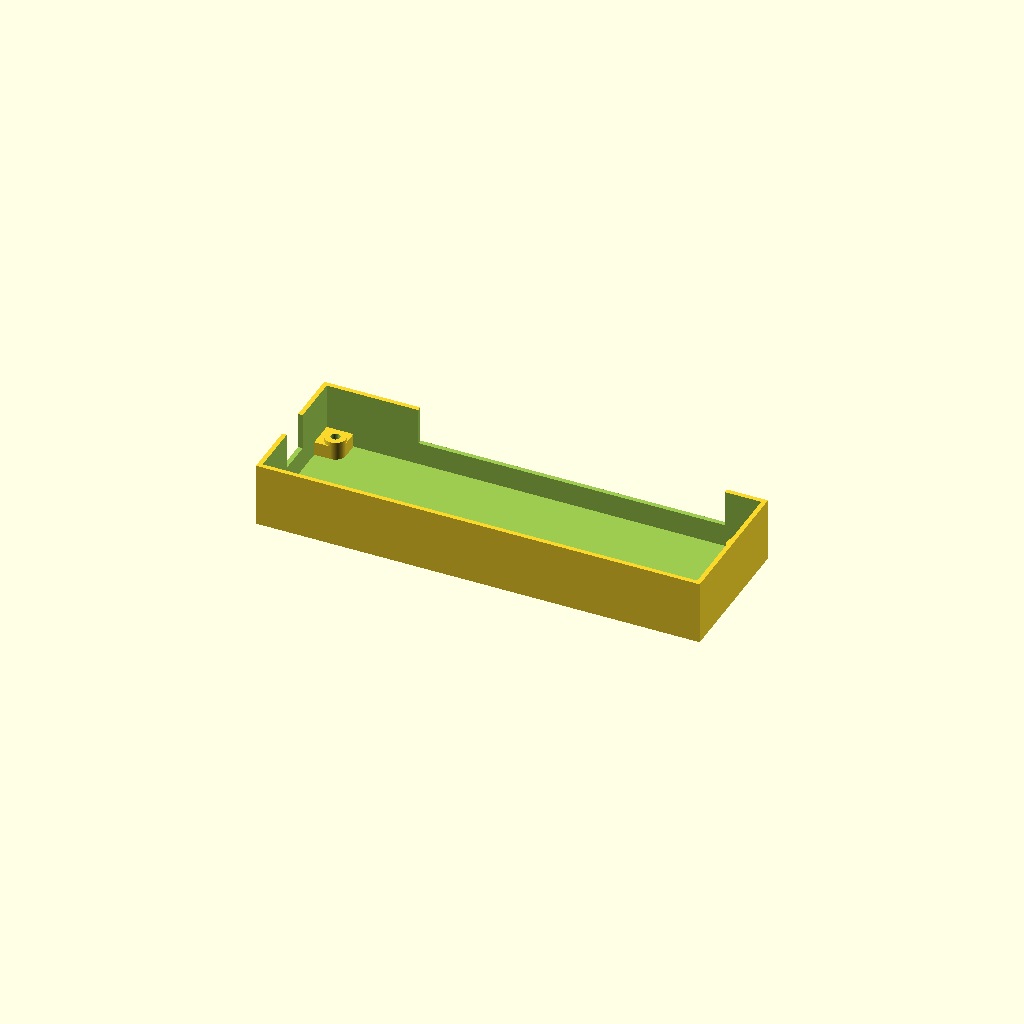
Cell 1: rendered with the file's own defaults.
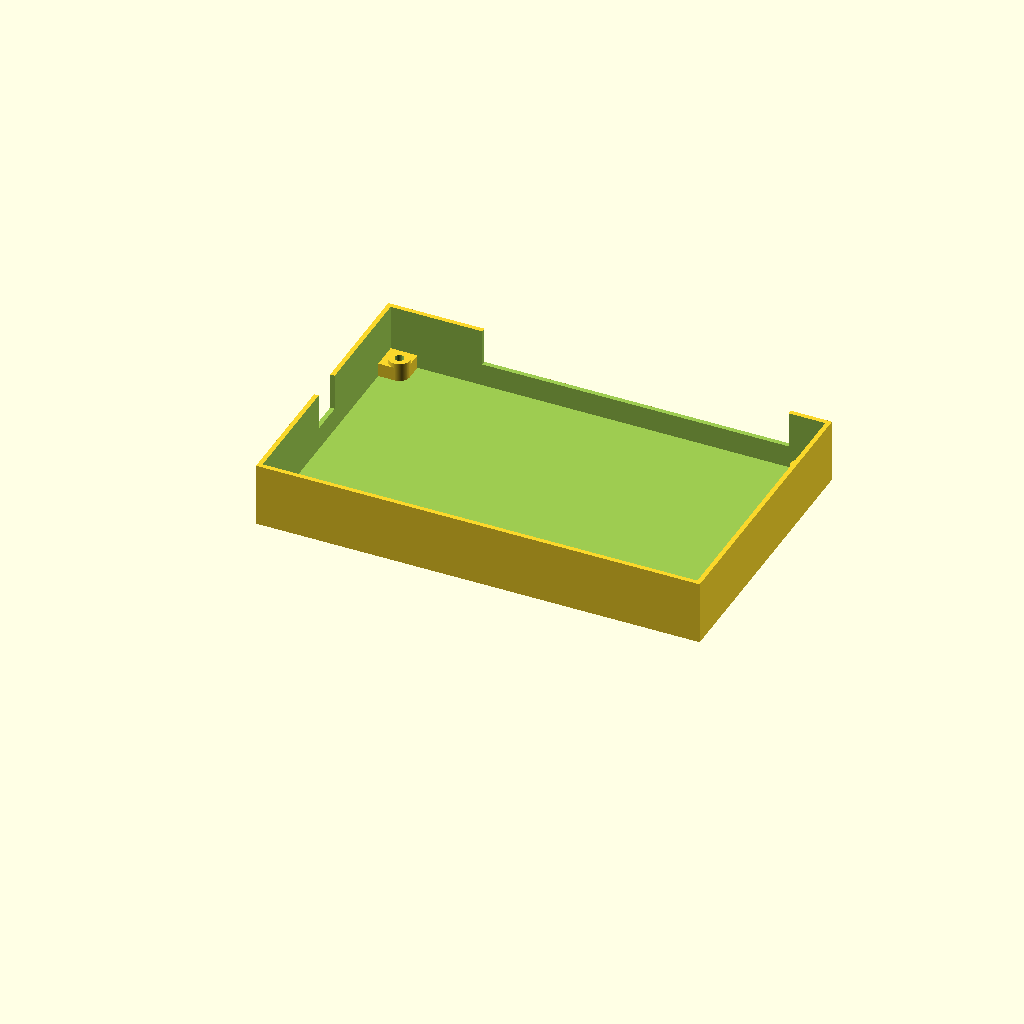
Cell 2: the same model with width = 60.
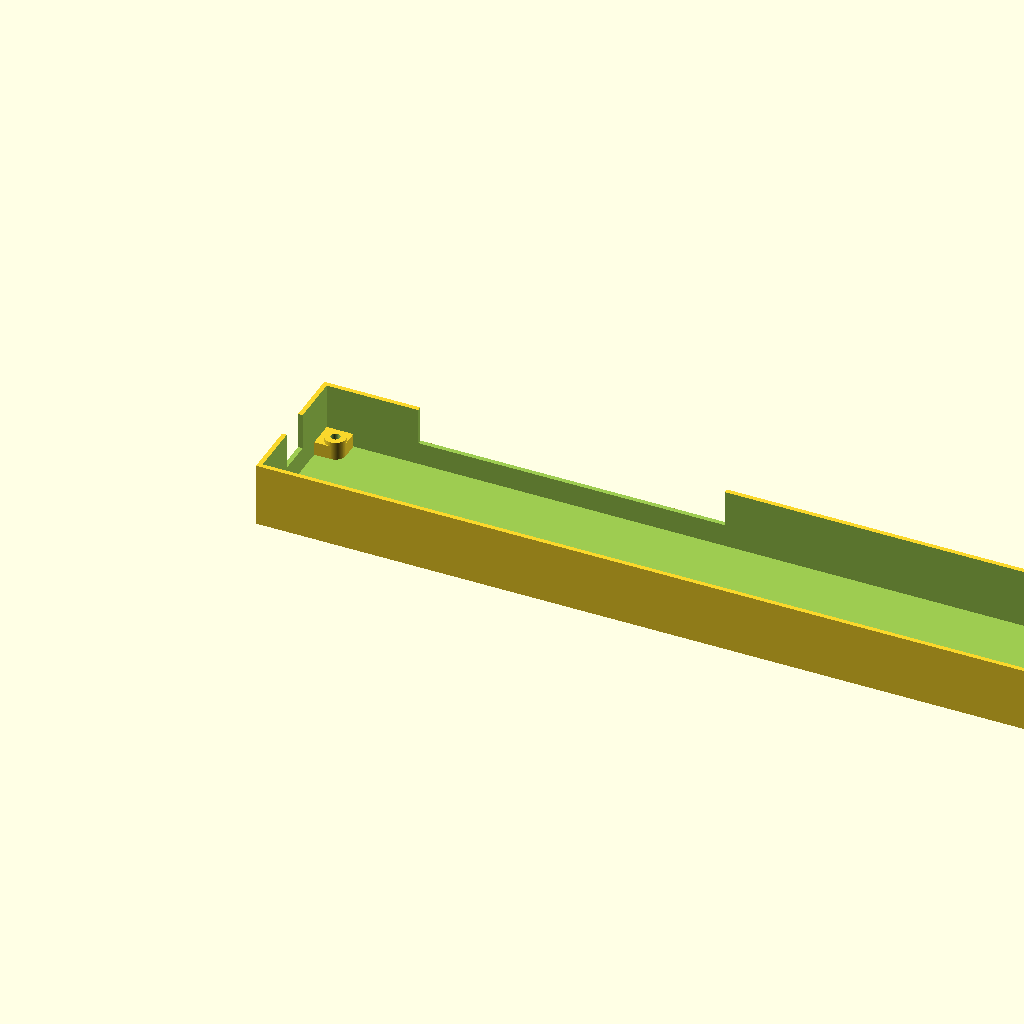
Cell 3: the same model with length = 190.
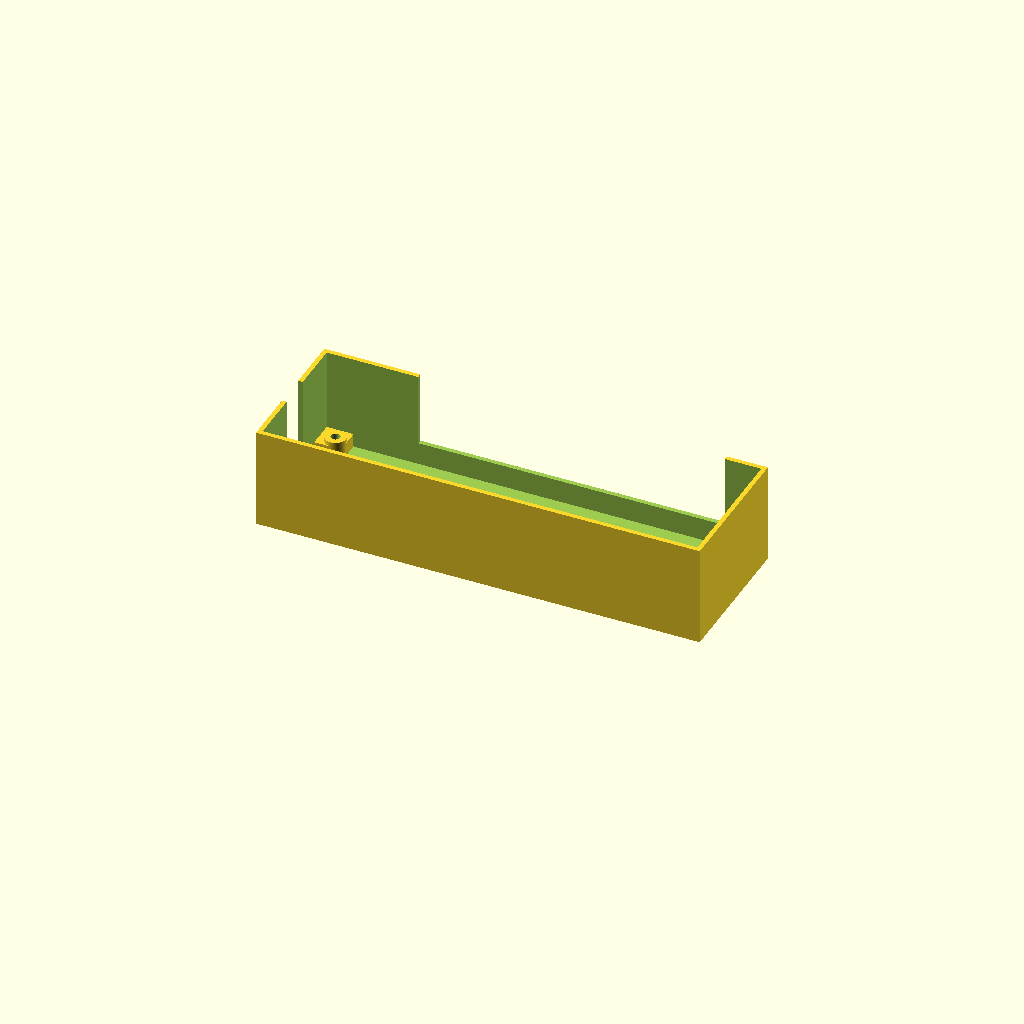
Cell 4: height = 16 (everything else at default).
One fixed orthographic camera (rotation 55°, 0°, 25°; colour scheme Cornfield) for every cell.
OpenSCAD source file my/coffeetable_touch_controller_housing.scad:
width = 30;
length = 95;
height = 8;
screw_offset = 3.6;
band_width = 67;
band_offset = 20;
serial_width = 7.5;

thickness = 1;
spacing_below = 5;
component_below = 2;
mount_radius = 4.5 / 2;
screw_radius = 2 / 2;
$fs = 0.2;
$fa = 2;

module mount_point() {
	translate([screw_offset, screw_offset, -1]) {
		cylinder(h=spacing_below, r=mount_radius);
	}
	cube([screw_offset, screw_offset + mount_radius, spacing_below - component_below]);
	cube([screw_offset + mount_radius, screw_offset, spacing_below - component_below]);
}

difference() {
	cube([length + thickness * 2, width + thickness * 2, height + spacing_below + thickness]);
	translate([thickness, thickness, thickness]) {
		difference() {
			cube([length, width, height + spacing_below + 1]);

			mount_point();
			translate([length, 0, 0]) {
				mirror([1, 0, 0]) {
					mount_point();
				}
			}
			translate([length, width, 0]) {
				mirror([1, 1, 0]) {
					mount_point();
				}
			}
			translate([0, width, 0]) {
				mirror([0, 1, 0]) {
					mount_point();
				}
			}
		}
	}
	translate([thickness + band_offset, thickness + width - 1, thickness + spacing_below]) {
		cube([band_width, thickness + 2, height + 1]);
	}
	translate([-1, thickness + width / 2 - serial_width / 2, thickness + spacing_below]) {
		cube([thickness + 2, serial_width, height + 1]);
	}

	translate([thickness + screw_offset, thickness + screw_offset, -1]) {
		cylinder(h=thickness + spacing_below + 2, r=screw_radius);
	}
	translate([thickness + length - screw_offset, thickness + screw_offset, -1]) {
		cylinder(h=thickness + spacing_below + 2, r=screw_radius);
	}
	translate([thickness + screw_offset, thickness + width - screw_offset, -1]) {
		cylinder(h=thickness + spacing_below + 2, r=screw_radius);
	}
	translate([thickness + length - screw_offset, thickness + width - screw_offset, -1]) {
		cylinder(h=thickness + spacing_below + 2, r=screw_radius);
	}
}
Customizer parameters (derived from the source; name, type, default, range or options):
width: number, default 30
length: number, default 95
height: number, default 8
screw_offset: number, default 3.6
band_width: number, default 67
band_offset: number, default 20
serial_width: number, default 7.5
thickness: number, default 1
spacing_below: number, default 5
component_below: number, default 2
